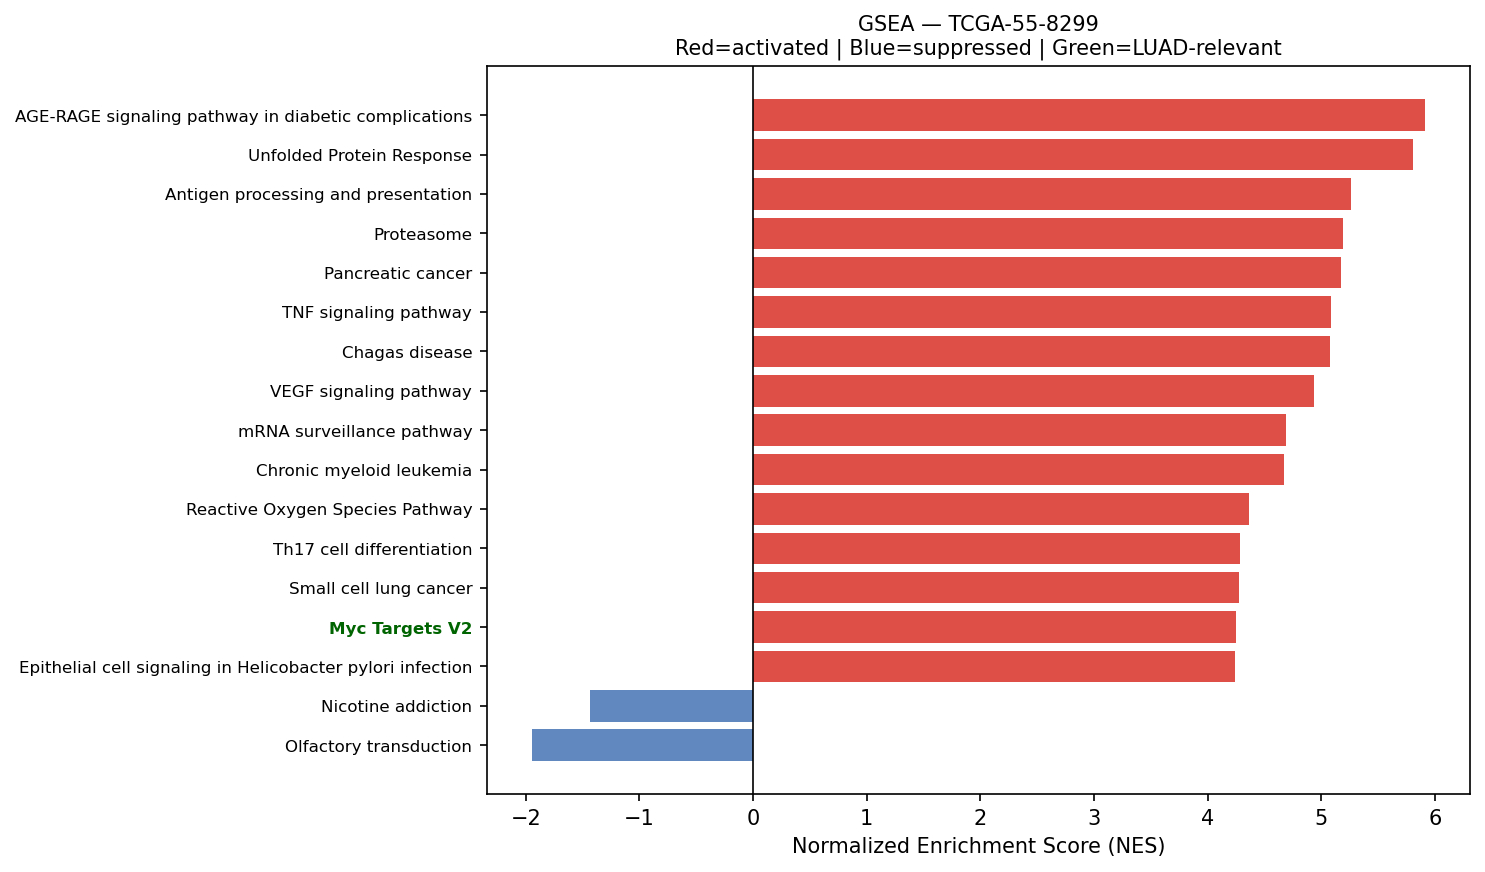

The file beside this chart, header and first rows:
Name	Term	ES	NES	NOM p-val	FDR q-val	FWER p-val	Tag %	Gene %	Lead_genes	gene_set_db	luad_relevant
prerank	AGE-RAGE signaling pathway in diabetic c…	0.6745	5.916	0.0	0.0	0.0	78/100	23.65%	COL3A1;COL1A1;COL1A2;MMP2;FN1;COL4A1;RAC…	KEGG_2021_Human	False
prerank	Unfolded Protein Response	0.7823	5.804	0.0	0.0	0.0	108/112	20.80%	EEF2;CALR;HSPA5;XBP1;HSP90B1;RPS14;SLC7A…	MSigDB_Hallmark_2020	False
prerank	Antigen processing and presentation	0.7535	5.259	0.0	0.0	0.0	42/70	7.30%	HLA-DRA;HLA-B;CD74;HLA-DRB1;B2M;HLA-C;HL…	KEGG_2021_Human	False
prerank	Proteasome	0.7848	5.192	0.0	0.0	0.0	38/46	13.93%	PSME1;PSMB3;PSMB4;PSMA7;POMP;PSMB5;PSMB6…	KEGG_2021_Human	False
prerank	Pancreatic cancer	0.694	5.177	0.0	0.0	0.0	63/76	23.04%	RAC1;STAT1;CCND1;STAT3;CDKN1A;RAC2;TGFBR…	KEGG_2021_Human	False
prerank	TNF signaling pathway	0.6986	5.086	0.0	0.0	0.0	84/112	18.71%	CCL5;MMP14;CXCL1;ATF4;SOCS3;ICAM1;JUNB;N…	KEGG_2021_Human	False
prerank	Chagas disease	0.6606	5.077	0.0	0.0	0.0	74/101	23.04%	C3;C1QA;CALR;C1QC;C1QB;CCL5;NFKBIA;FOS;G…	KEGG_2021_Human	False
prerank	VEGF signaling pathway	0.6418	4.933	0.0	0.0	0.0	46/59	23.27%	HSPB1;RAC1;MAPKAPK2;RAC2;PTGS2;MAP2K1;NR…	KEGG_2021_Human	False
prerank	mRNA surveillance pathway	0.5544	4.693	0.0	0.0	0.0	70/98	19.88%	PABPC1;ALYREF;PPP1CA;FUS;PPP1CB;PPP2R1A;…	KEGG_2021_Human	False
prerank	Chronic myeloid leukemia	0.7417	4.67	0.0	0.0	0.0	64/76	18.46%	NFKBIA;CCND1;GRB2;CDKN1A;SHC1;TGFBR2;GAD…	KEGG_2021_Human	False
prerank	Reactive Oxygen Species Pathway	0.714	4.364	0.0	0.0	0.0	36/48	14.01%	FTL;TXN;PRDX1;PRDX6;PDLIM1;JUNB;GPX4;SOD…	MSigDB_Hallmark_2020	False
prerank	Th17 cell differentiation	0.6696	4.289	0.0	0.0	0.0	85/105	23.07%	HLA-DRA;HLA-DRB1;HSP90AB1;HLA-DPA1;HSP90…	KEGG_2021_Human	False
prerank	Small cell lung cancer	0.6893	4.274	0.0	0.0	0.0	70/92	20.75%	FN1;COL4A1;COL4A2;NFKBIA;ITGA3;CCND1;LAM…	KEGG_2021_Human	False
prerank	Myc Targets V2	0.7342	4.247	0.0	0.0	0.0	52/57	22.59%	NPM1;CBX3;HSPD1;SRM;NOLC1;FARSA;GNL3;PA2…	MSigDB_Hallmark_2020	True
prerank	Epithelial cell signaling in Helicobacte…	0.6634	4.245	0.0	0.0	0.0	48/70	17.62%	CCL5;ATP6V0E1;CXCL1;RAC1;ATP6V1F;NFKBIA;…	KEGG_2021_Human	False
prerank	Homologous recombination	0.5969	4.237	0.0	0.0	0.0	31/41	28.22%	POLD2;RPA2;SSBP1;RPA1;NBN;BABAM2;BABAM1;…	KEGG_2021_Human	False
prerank	Thyroid cancer	0.7353	4.223	0.0	0.0	0.0	28/37	18.26%	CCND1;NCOA4;CTNNB1;CDKN1A;GADD45B;CDH1;T…	KEGG_2021_Human	False
prerank	p53 signaling pathway	0.7037	4.222	0.0	0.0	0.0	62/73	24.43%	SFN;IGFBP3;THBS1;CCND1;SHISA5;EI24;CDKN1…	KEGG_2021_Human	True
prerank	C-type lectin receptor signaling pathway	0.6434	4.147	0.0	0.0	0.0	79/104	23.65%	RHOA;FCER1G;CCL22;STAT1;NFKBIA;RRAS;CALM…	KEGG_2021_Human	False
prerank	SNARE interactions in vesicular transpor…	0.7459	4.128	0.0	0.0	0.0	32/33	24.75%	VAMP8;VAMP5;VAMP3;YKT6;STX5;VAMP7;VAMP2;…	KEGG_2021_Human	False
prerank	RNA degradation	0.6493	4.118	0.0	0.0	0.0	63/76	21.36%	ENO1;PABPC1;BTG2;XRN2;HSPD1;LSM2;BTG1;PF…	KEGG_2021_Human	False
prerank	Bladder cancer	0.7778	4.1	0.0	0.0	0.0	34/41	17.93%	MMP2;THBS1;MMP1;TYMP;CCND1;CDKN1A;CDH1;E…	KEGG_2021_Human	False
prerank	Vibrio cholerae infection	0.6533	4.06	0.0	0.0	0.0	29/50	10.41%	ACTB;ACTG1;ARF1;ATP6V0E1;PDIA4;SEC61A1;K…	KEGG_2021_Human	False
prerank	Graft-versus-host disease	0.7131	3.98	0.0	0.0	0.0	24/38	17.58%	HLA-DRA;HLA-B;HLA-DRB1;HLA-C;HLA-A;HLA-E…	KEGG_2021_Human	False
prerank	TGF-beta Signaling	0.773	3.922	0.0	0.0	0.0	50/54	19.76%	FURIN;RHOA;THBS1;JUNB;ENG;ID3;ID1;RAB31;…	MSigDB_Hallmark_2020	True
prerank	Notch signaling pathway	0.6513	3.904	0.0	0.0	0.0	49/59	23.74%	APH1A;NCSTN;NOTCH3;HDAC1;DTX3L;SNW1;HES1…	KEGG_2021_Human	True
prerank	Angiogenesis	0.7357	3.901	0.0	0.0	0.0	24/36	12.91%	COL3A1;TIMP1;S100A4;LUM;APP;POSTN;COL5A2…	MSigDB_Hallmark_2020	True
prerank	RNA polymerase	0.7414	3.853	0.0	0.0	0.0	29/31	24.10%	POLR2L;POLR2G;POLR2A;POLR2K;POLR2E;POLR2…	KEGG_2021_Human	True
prerank	Amino sugar and nucleotide sugar metabol…	0.7081	3.845	0.0	0.0	0.0	43/48	24.98%	CYB5R3;GPI;HEXB;HK1;GFUS;PGM1;UAP1;HK2;U…	KEGG_2021_Human	False
prerank	Valine, leucine and isoleucine degradati…	0.6314	3.828	0.0	0.0	0.0	41/48	25.69%	ECHS1;HSD17B10;HADHA;HIBADH;HADHB;ALDH2;…	KEGG_2021_Human	False
prerank	Allograft rejection	0.7175	3.803	0.0	0.0	0.0	19/35	5.16%	HLA-DRA;HLA-B;HLA-DRB1;HLA-C;HLA-A;HLA-E…	KEGG_2021_Human	False
prerank	IL-17 signaling pathway	0.599	3.789	0.0	0.0	0.0	72/94	25.69%	S100A9;S100A7;S100A8;HSP90AB1;HSP90B1;HS…	KEGG_2021_Human	False
prerank	Nucleotide excision repair	0.6607	3.787	0.0	0.0	0.0	36/46	21.83%	PCNA;RAD23B;RAD23A;POLD2;DDB1;RPA2;CETN2…	KEGG_2021_Human	False
prerank	Glycosaminoglycan biosynthesis	0.5811	3.773	0.0	0.0	0.0	42/53	28.96%	B4GALT1;CHPF;CHPF2;B3GAT3;NDST1;B3GNT2;S…	KEGG_2021_Human	False
prerank	Central carbon metabolism in cancer	0.5941	3.72	0.0	0.0	0.0	49/70	19.39%	LDHA;PKM;SLC7A5;HIF1A;IDH2;PDGFRB;HK1;SL…	KEGG_2021_Human	False
prerank	Notch Signaling	0.7044	3.691	0.0	0.0	0.0	30/32	27.30%	CCND1;APH1A;NOTCH3;CUL1;RBX1;HES1;KAT2A;…	MSigDB_Hallmark_2020	True
prerank	NF-kappa B signaling pathway	0.6841	3.643	0.0	0.0	0.0	84/101	24.94%	CCL21;CD14;CXCL1;ICAM1;NFKBIA;CXCL2;CCL1…	KEGG_2021_Human	False
prerank	Ferroptosis	0.6979	3.642	0.0	0.0	0.0	30/41	14.71%	FTL;SAT1;CP;HMOX1;GPX4;NCOA4;SLC3A2;SLC4…	KEGG_2021_Human	False
prerank	Legionellosis	0.6893	3.639	0.0	0.0	0.0	45/57	22.48%	EEF1A1;C3;HSPA8;ARF1;CD14;CXCL1;NFKBIA;C…	KEGG_2021_Human	False
prerank	Bile Acid Metabolism	0.4594	3.634	0.0	0.0	0.0	69/112	25.79%	PRDX5;DHCR24;ABCA3;SOD1;IDH2;GSTK1;HSD17…	MSigDB_Hallmark_2020	False
prerank	Inositol phosphate metabolism	0.6132	3.574	0.0	0.0	0.0	55/73	25.48%	TPI1;CDIPT;INPPL1;ITPKC;PI4KB;PIP4K2B;PI…	KEGG_2021_Human	False
prerank	Glycerophospholipid metabolism	0.512	3.496	0.0	0.0	0.0	62/97	26.12%	LPCAT1;PLD3;LYPLA2;AGPAT2;CDIPT;LYPLA1;G…	KEGG_2021_Human	False
prerank	Pyrimidine metabolism	0.5689	3.491	0.0	0.0	0.0	40/56	23.24%	TYMP;TK1;CMPK1;CANT1;DCTD;NME4;NUDT2;DUT…	KEGG_2021_Human	False
prerank	Type I diabetes mellitus	0.6578	3.481	0.0	0.0	0.0	20/41	5.16%	HLA-DRA;HLA-B;HLA-DRB1;HLA-C;HLA-A;HLA-E…	KEGG_2021_Human	False
prerank	Intestinal immune network for IgA produc…	0.5807	3.458	0.0	0.0	0.0	24/45	17.49%	HLA-DRA;HLA-DRB1;HLA-DPA1;HLA-DRB5;HLA-D…	KEGG_2021_Human	True
prerank	Protein export	0.8184	3.431	0.0	0.0	0.0	18/23	8.13%	HSPA5;SRP14;SEC61A1;SEC61B;SRPRA;SRP9;SE…	KEGG_2021_Human	False
prerank	DNA replication	0.6498	3.418	0.0	0.0	0.0	27/36	21.22%	PCNA;MCM3;MCM7;POLD2;RPA2;POLE3;FEN1;POL…	KEGG_2021_Human	False
prerank	Apical Surface	0.594	3.405	0.0	0.0	0.0	34/44	29.90%	APP;HSPB1;B4GALT1;FLOT2;THY1;SULF2;EPHB4…	MSigDB_Hallmark_2020	False
prerank	Base excision repair	0.7062	3.378	0.0	0.0	0.0	31/33	26.57%	APEX1;PCNA;HMGB1;POLD2;POLE3;FEN1;PARP4;…	KEGG_2021_Human	False
prerank	African trypanosomiasis	0.5425	3.37	0.0	0.0	0.0	20/36	23.04%	APOL1;ICAM1;IDO1;MYD88;LAMA4;GNAQ;PLCB3;…	KEGG_2021_Human	False
prerank	Acute myeloid leukemia	0.6754	3.337	0.0	0.0	0.0	51/67	19.39%	CD14;JUP;CCND1;GRB2;EIF4EBP1;STAT3;BCL2A…	KEGG_2021_Human	False
prerank	Fatty acid degradation	0.5771	3.328	0.0	0.0	0.0	30/43	24.63%	ECHS1;ACADVL;HADHA;ADH5;HADHB;ACSL3;ACSL…	KEGG_2021_Human	False
prerank	Progesterone-mediated oocyte maturation	0.4576	3.308	0.0	0.0	0.0	57/100	21.44%	HSP90AB1;HSP90AA1;GNAI2;CCNB1;CDC25B;MAP…	KEGG_2021_Human	False
prerank	Other types of O-glycan biosynthesis	0.5824	3.308	0.0	0.0	0.0	33/47	25.21%	B4GALT1;COLGALT1;GALNT2;GALNT1;C1GALT1C1…	KEGG_2021_Human	False
prerank	Arginine and proline metabolism	0.5393	3.304	0.0	0.0	0.0	38/50	30.04%	SAT1;LAP3;ODC1;SRM;SMS;SAT2;CNDP2;ALDH18…	KEGG_2021_Human	False
prerank	Fc epsilon RI signaling pathway	0.5701	3.296	0.0	0.0	0.0	47/67	23.27%	FCER1G;RAC1;GRB2;RAC2;MAP2K3;MAP2K1;NRAS…	KEGG_2021_Human	False
prerank	Cysteine and methionine metabolism	0.5742	3.293	0.0	0.0	0.0	36/49	23.68%	LDHA;MDH2;SRM;MAT2A;AHCYL1;AHCY;SMS;TST;…	KEGG_2021_Human	False
prerank	Basal transcription factors	0.5502	3.252	0.0	0.0	0.0	36/44	26.69%	TAF7;TAF13;TAF15;GTF2F1;GTF2A2;TAF9;GTF2…	KEGG_2021_Human	False
prerank	N-Glycan biosynthesis	0.6279	3.191	0.0	0.0	0.0	39/50	22.28%	DAD1;RPN2;GANAB;DDOST;B4GALT1;RPN1;STT3B…	KEGG_2021_Human	False
prerank	Citrate cycle (TCA cycle)	0.6766	3.187	0.0	0.0	0.0	22/30	12.23%	MDH2;IDH2;SDHC;ACLY;OGDH;FH;IDH1;SDHB;ID…	KEGG_2021_Human	False
... 89 more rows
